Dataset: data (GitHub, caiospg/Reconhecimento_geometria). Classes: circle, square, triangle.

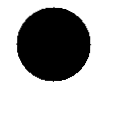
Label: circle

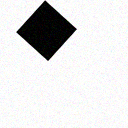
Label: square

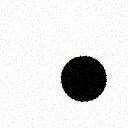
Label: circle

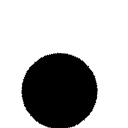
Label: circle

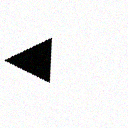
Label: triangle

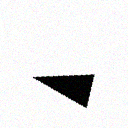
Label: triangle
